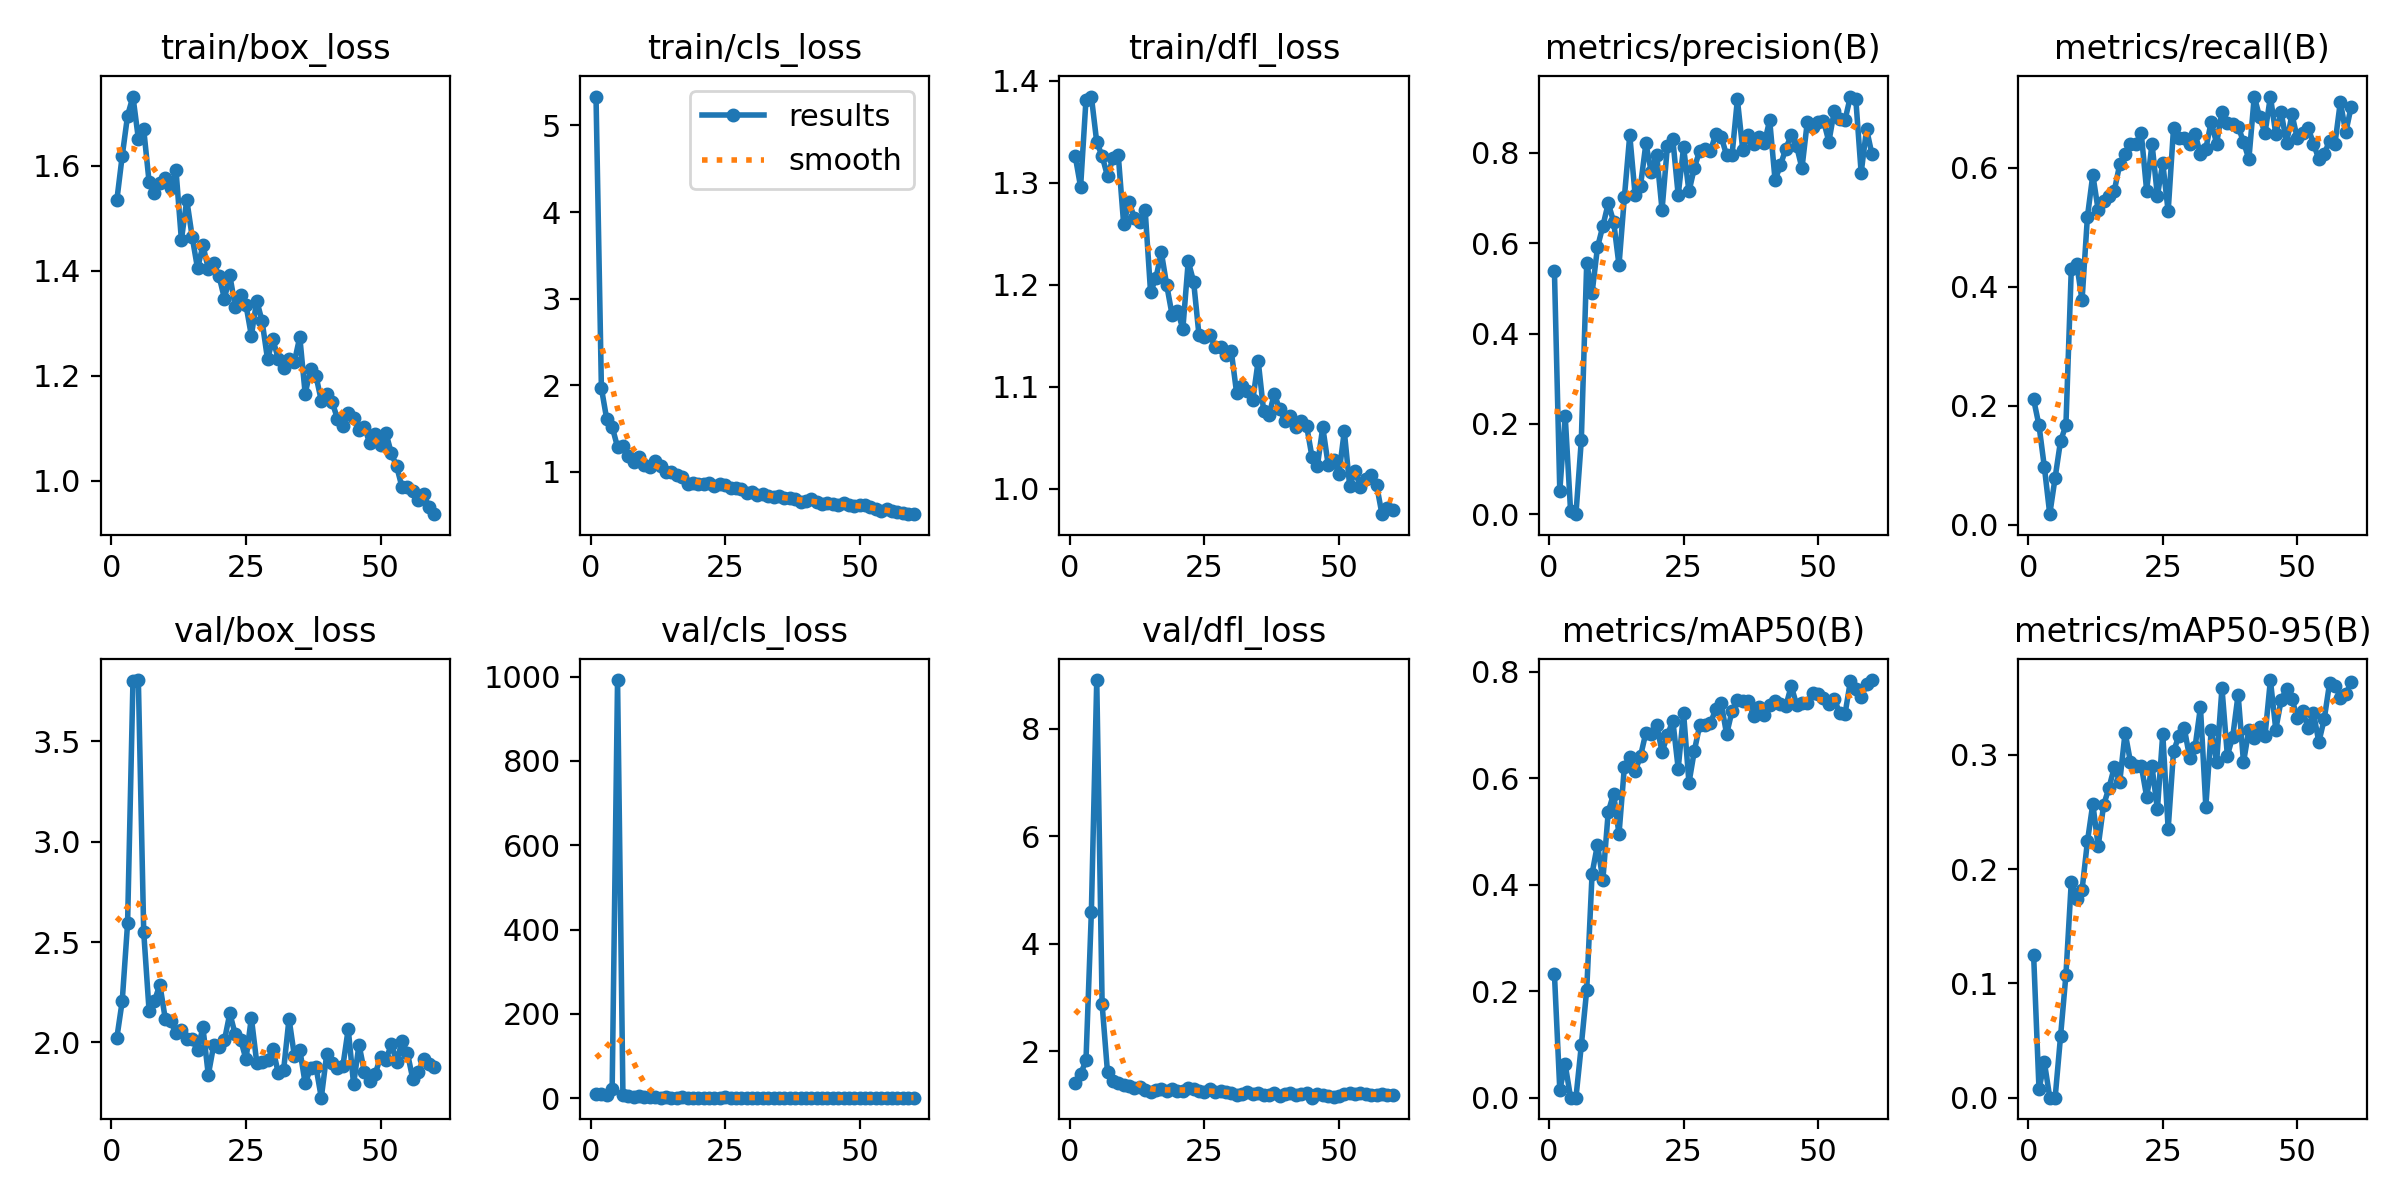

Values plotted in this chart, from the file beside it:
epoch, time, train/box_loss, train/cls_loss, train/dfl_loss, metrics/precision(B), metrics/recall(B), metrics/mAP50(B), metrics/mAP50-95(B), val/box_loss, val/cls_loss, val/dfl_loss, lr/pg0, lr/pg1, lr/pg2
1, 161.1, 1.534, 5.334, 1.326, 0.539, 0.2105, 0.233, 0.1249, 2.021, 8.596, 1.414, 0.0006486, 0.0006486, 0.0006486
2, 316.9, 1.618, 1.966, 1.296, 0.05207, 0.1667, 0.01467, 0.00749, 2.204, 8.587, 1.574, 0.001294, 0.001294, 0.001294
3, 458.8, 1.695, 1.604, 1.381, 0.2181, 0.09649, 0.06299, 0.03108, 2.593, 6.423, 1.836, 0.001917, 0.001917, 0.001917
4, 590.9, 1.731, 1.52, 1.384, 0.0083, 0.01754, 0.0004, 0.00019, 3.803, 21.35, 4.593, 0.001901, 0.001901, 0.001901
5, 722.2, 1.651, 1.285, 1.34, 0.00047, 0.07895, 0.00021, 0.00013, 3.806, 991.9, 8.906, 0.001868, 0.001868, 0.001868
6, 856.4, 1.669, 1.294, 1.326, 0.1647, 0.1404, 0.09864, 0.05363, 2.548, 7.578, 2.875, 0.001835, 0.001835, 0.001835
7, 989.1, 1.569, 1.182, 1.306, 0.5562, 0.1667, 0.2025, 0.1072, 2.155, 4.954, 1.611, 0.001802, 0.001802, 0.001802
8, 4155, 1.548, 1.112, 1.324, 0.4899, 0.4297, 0.4212, 0.1889, 2.207, 1.845, 1.451, 0.001769, 0.001769, 0.001769
9, 6224, 1.568, 1.172, 1.327, 0.5907, 0.4386, 0.4755, 0.1738, 2.287, 4.554, 1.419, 0.001736, 0.001736, 0.001736
10, 7364, 1.577, 1.073, 1.259, 0.6379, 0.3772, 0.409, 0.1817, 2.118, 1.852, 1.381, 0.001703, 0.001703, 0.001703
11, 7508, 1.557, 1.058, 1.281, 0.6882, 0.5175, 0.5369, 0.2242, 2.104, 1.594, 1.36, 0.00167, 0.00167, 0.00167
12, 7669, 1.591, 1.129, 1.265, 0.648, 0.5877, 0.571, 0.257, 2.046, 1.505, 1.313, 0.001637, 0.001637, 0.001637
13, 8746, 1.458, 1.062, 1.261, 0.5514, 0.5284, 0.4952, 0.2198, 2.063, 1.362, 1.336, 0.001604, 0.001604, 0.001604
14, 8891, 1.535, 1, 1.273, 0.7017, 0.5439, 0.6216, 0.2558, 2.017, 1.404, 1.284, 0.001571, 0.001571, 0.001571
15, 9029, 1.465, 0.9938, 1.193, 0.8393, 0.5526, 0.6408, 0.271, 2.015, 1.359, 1.245, 0.001538, 0.001538, 0.001538
16, 9167, 1.404, 0.9652, 1.207, 0.7063, 0.5614, 0.6135, 0.2891, 1.96, 1.321, 1.289, 0.001505, 0.001505, 0.001505
17, 9312, 1.448, 0.9355, 1.232, 0.7272, 0.6053, 0.6418, 0.2761, 2.074, 1.415, 1.305, 0.001472, 0.001472, 0.001472
18, 11309, 1.404, 0.8624, 1.2, 0.8208, 0.6228, 0.686, 0.3194, 1.837, 1.318, 1.264, 0.001439, 0.001439, 0.001439
19, 12080, 1.414, 0.8693, 1.17, 0.7574, 0.6403, 0.6832, 0.2935, 1.986, 1.257, 1.297, 0.001406, 0.001406, 0.001406
20, 12224, 1.389, 0.8599, 1.175, 0.7962, 0.6403, 0.701, 0.2902, 1.976, 1.184, 1.266, 0.001373, 0.001373, 0.001373
21, 12356, 1.347, 0.8527, 1.157, 0.674, 0.6579, 0.6493, 0.2904, 2.01, 1.145, 1.27, 0.00134, 0.00134, 0.00134
22, 12483, 1.391, 0.8673, 1.223, 0.8158, 0.5614, 0.6807, 0.2634, 2.144, 1.295, 1.319, 0.001307, 0.001307, 0.001307
23, 12613, 1.332, 0.8405, 1.203, 0.83, 0.6403, 0.7086, 0.2897, 2.04, 1.172, 1.308, 0.001274, 0.001274, 0.001274
24, 12752, 1.353, 0.8577, 1.15, 0.7066, 0.5526, 0.6183, 0.2521, 2.013, 1.291, 1.271, 0.001241, 0.001241, 0.001241
25, 12902, 1.335, 0.8522, 1.149, 0.8123, 0.6075, 0.7227, 0.3185, 1.916, 1.412, 1.243, 0.001208, 0.001208, 0.001208
26, 13035, 1.276, 0.8175, 1.151, 0.7145, 0.5263, 0.5913, 0.235, 2.122, 1.208, 1.296, 0.001175, 0.001175, 0.001175
27, 13168, 1.343, 0.8088, 1.139, 0.7664, 0.6667, 0.6516, 0.3031, 1.899, 1.321, 1.246, 0.001142, 0.001142, 0.001142
28, 13303, 1.303, 0.8039, 1.139, 0.8051, 0.6491, 0.6996, 0.3164, 1.904, 1.155, 1.26, 0.001109, 0.001109, 0.001109
29, 13438, 1.232, 0.7499, 1.131, 0.8075, 0.6491, 0.6996, 0.3232, 1.911, 1.18, 1.254, 0.001076, 0.001076, 0.001076
30, 13570, 1.269, 0.7602, 1.135, 0.8041, 0.6403, 0.7038, 0.2973, 1.968, 1.127, 1.221, 0.001043, 0.001043, 0.001043
31, 13710, 1.232, 0.7326, 1.094, 0.8425, 0.6567, 0.7305, 0.3067, 1.847, 1.213, 1.189, 0.00101, 0.00101, 0.00101
32, 13847, 1.215, 0.7447, 1.1, 0.8353, 0.6228, 0.7407, 0.3416, 1.863, 1.162, 1.217, 0.000977, 0.000977, 0.000977
33, 13990, 1.231, 0.7228, 1.096, 0.7946, 0.6316, 0.6828, 0.2547, 2.118, 1.224, 1.252, 0.000944, 0.000944, 0.000944
34, 14136, 1.226, 0.7108, 1.087, 0.7942, 0.677, 0.7263, 0.3216, 1.931, 1.15, 1.212, 0.000911, 0.000911, 0.000911
35, 14272, 1.274, 0.7181, 1.125, 0.9182, 0.6403, 0.7472, 0.2934, 1.963, 1.149, 1.22, 0.000878, 0.000878, 0.000878
36, 14412, 1.166, 0.6951, 1.077, 0.8063, 0.6938, 0.7446, 0.3582, 1.795, 1.004, 1.191, 0.000845, 0.000845, 0.000845
37, 14550, 1.212, 0.6974, 1.072, 0.8394, 0.6754, 0.7461, 0.2993, 1.87, 1.108, 1.19, 0.000812, 0.000812, 0.000812
38, 14690, 1.2, 0.6863, 1.093, 0.8185, 0.6727, 0.7168, 0.3158, 1.878, 1.105, 1.223, 0.000779, 0.000779, 0.000779
39, 14830, 1.152, 0.6486, 1.078, 0.8356, 0.6689, 0.7333, 0.3526, 1.724, 1.035, 1.176, 0.000746, 0.000746, 0.000746
40, 14965, 1.166, 0.6569, 1.067, 0.8209, 0.6432, 0.7185, 0.2933, 1.939, 1.1, 1.21, 0.000713, 0.000713, 0.000713
41, 15101, 1.15, 0.6856, 1.071, 0.8722, 0.614, 0.7369, 0.3216, 1.894, 1.113, 1.227, 0.00068, 0.00068, 0.00068
42, 15247, 1.118, 0.6527, 1.061, 0.7398, 0.7193, 0.7456, 0.3147, 1.874, 1.045, 1.194, 0.000647, 0.000647, 0.000647
43, 15384, 1.103, 0.6257, 1.066, 0.7724, 0.6846, 0.739, 0.3242, 1.88, 1.038, 1.211, 0.000614, 0.000614, 0.000614
44, 15521, 1.129, 0.6398, 1.062, 0.8092, 0.6579, 0.7353, 0.3166, 2.066, 1.063, 1.226, 0.000581, 0.000581, 0.000581
45, 15655, 1.12, 0.6307, 1.031, 0.8389, 0.7193, 0.7735, 0.3653, 1.791, 1.022, 1.141, 0.000548, 0.000548, 0.000548
46, 15788, 1.096, 0.6131, 1.023, 0.8148, 0.6559, 0.7385, 0.322, 1.989, 1.016, 1.214, 0.000515, 0.000515, 0.000515
47, 15928, 1.103, 0.6388, 1.06, 0.7662, 0.693, 0.7414, 0.3479, 1.853, 0.9799, 1.199, 0.000482, 0.000482, 0.000482
48, 16076, 1.071, 0.6141, 1.024, 0.8692, 0.6413, 0.741, 0.3577, 1.809, 1.018, 1.172, 0.000449, 0.000449, 0.000449
49, 16222, 1.089, 0.6085, 1.029, 0.858, 0.6893, 0.7609, 0.3488, 1.84, 1.074, 1.155, 0.000416, 0.000416, 0.000416
50, 16358, 1.069, 0.6111, 1.014, 0.8687, 0.6491, 0.7579, 0.3321, 1.928, 1.094, 1.179, 0.000383, 0.000383, 0.000383
51, 16499, 1.091, 0.6175, 1.056, 0.8711, 0.6579, 0.751, 0.338, 1.911, 1.035, 1.206, 0.00035, 0.00035, 0.00035
52, 16646, 1.053, 0.5906, 1.003, 0.8245, 0.6667, 0.7405, 0.3236, 1.99, 1.071, 1.236, 0.000317, 0.000317, 0.000317
53, 16783, 1.027, 0.5643, 1.017, 0.8925, 0.6403, 0.7497, 0.3366, 1.904, 1.062, 1.211, 0.000284, 0.000284, 0.000284
54, 16922, 0.9875, 0.5471, 1.002, 0.8746, 0.614, 0.7222, 0.3111, 2.004, 1.071, 1.23, 0.000251, 0.000251, 0.000251
55, 17059, 0.9881, 0.5643, 1.01, 0.8728, 0.6228, 0.7208, 0.3311, 1.946, 1.053, 1.218, 0.000218, 0.000218, 0.000218
56, 17197, 0.9806, 0.5411, 1.014, 0.9245, 0.645, 0.7826, 0.3627, 1.817, 0.9948, 1.183, 0.000185, 0.000185, 0.000185
57, 17333, 0.9623, 0.5351, 1.004, 0.9196, 0.6403, 0.7672, 0.3604, 1.85, 1.007, 1.185, 0.000152, 0.000152, 0.000152
58, 17467, 0.9747, 0.5234, 0.9752, 0.7557, 0.7105, 0.7519, 0.35, 1.919, 1.032, 1.206, 0.000119, 0.000119, 0.000119
59, 17614, 0.9502, 0.5106, 0.9811, 0.8525, 0.6591, 0.7769, 0.3528, 1.894, 1.015, 1.193, 8.6e-05, 8.6e-05, 8.6e-05
60, 17755, 0.9363, 0.5096, 0.9797, 0.797, 0.7017, 0.7846, 0.3632, 1.877, 1.007, 1.194, 5.3e-05, 5.3e-05, 5.3e-05
